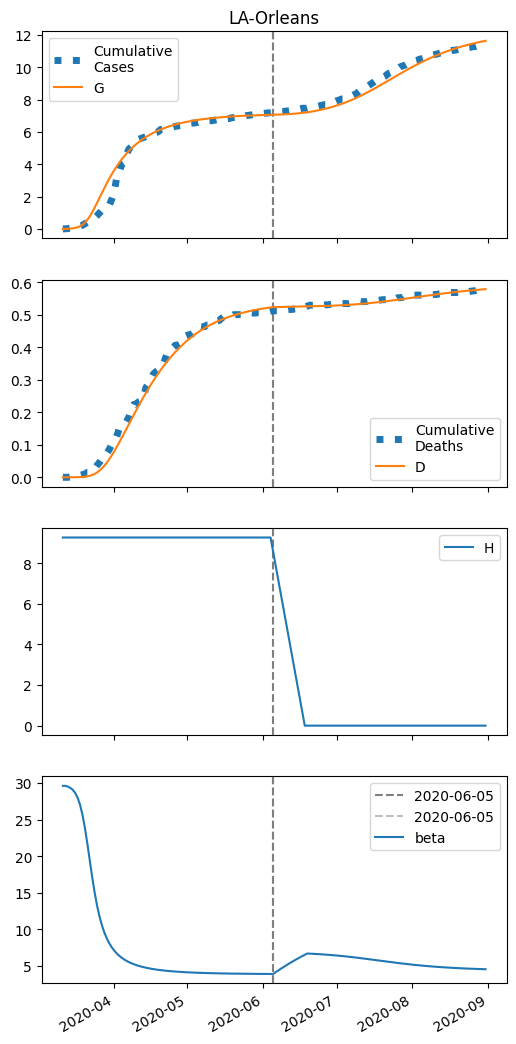

Data behind this chart, as committed beside it:
series, 2020-03-11, 2020-03-12, 2020-03-13, 2020-03-14, 2020-03-15, 2020-03-16, 2020-03-17, 2020-03-18, 2020-03-19, 2020-03-20, 2020-03-21, 2020-03-22, 2020-03-23, 2020-03-24, 2020-03-25, 2020-03-26, 2020-03-27, 2020-03-28, 2020-03-29, 2020-03-30, 2020-03-31, 2020-04-01, 2020-04-02
S, 9557, 9554, 9548, 9538, 9522, 9497, 9457, 9396, 9304, 9175, 9001, 8784, 8528, 8243, 7940, 7630, 7321, 7018, 6726, 6446, 6182, 5933, 5699
I, 5.0, 8.227, 13.51, 22.14, 36.11, 58.49, 93.7, 147.7, 227.3, 338.7, 485, 663.6, 866.5, 1082, 1298, 1504, 1693, 1861, 2004, 2123, 2218, 2289, 2340
IH, 0.0, 0.2, 0.4112, 0.7094, 1.177, 1.928, 3.131, 5.034, 7.974, 12.36, 18.62, 27.05, 37.65, 50.12, 63.86, 78.14, 92.25, 105.6, 117.8, 128.5, 137.7, 145.2, 151.2
IN, 0.2, 0.3681, 0.6386, 1.077, 1.791, 2.95, 4.82, 7.8, 12.46, 19.57, 30, 44.62, 64.06, 88.52, 117.7, 150.9, 187, 225, 263.6, 301.8, 338.6, 373.4, 405.5
D, 0.01, 0.01, 0.02788, 0.06465, 0.1281, 0.2333, 0.4057, 0.6856, 1.136, 1.849, 2.954, 4.619, 7.038, 10.4, 14.89, 20.6, 27.58, 35.83, 45.27, 55.81, 67.3, 79.61, 92.6
R, 0.0, 0.03186, 0.1905, 0.4978, 1.024, 1.898, 3.332, 5.665, 9.424, 15.4, 24.7, 38.79, 59.42, 88.44, 127.6, 178.3, 241.4, 317.3, 405.9, 506.8, 619.1, 741.9, 874
G, 5.0, 8.627, 14.57, 24.28, 40.02, 65.29, 105.2, 166.6, 258, 387.6, 561, 778.5, 1034, 1319, 1622, 1932, 2241, 2544, 2837, 3116, 3380, 3629, 3863
H, 9270, 9270, 9270, 9270, 9270, 9270, 9270, 9270, 9270, 9270, 9270, 9270, 9270, 9270, 9270, 9270, 9270, 9270, 9270, 9270, 9270, 9270, 9270
beta, 29.61, 29.61, 29.51, 29.35, 29.08, 28.67, 28.02, 27.06, 25.7, 23.91, 21.77, 19.44, 17.13, 15.04, 13.23, 11.74, 10.52, 9.534, 8.732, 8.076, 7.536, 7.087, 6.711
